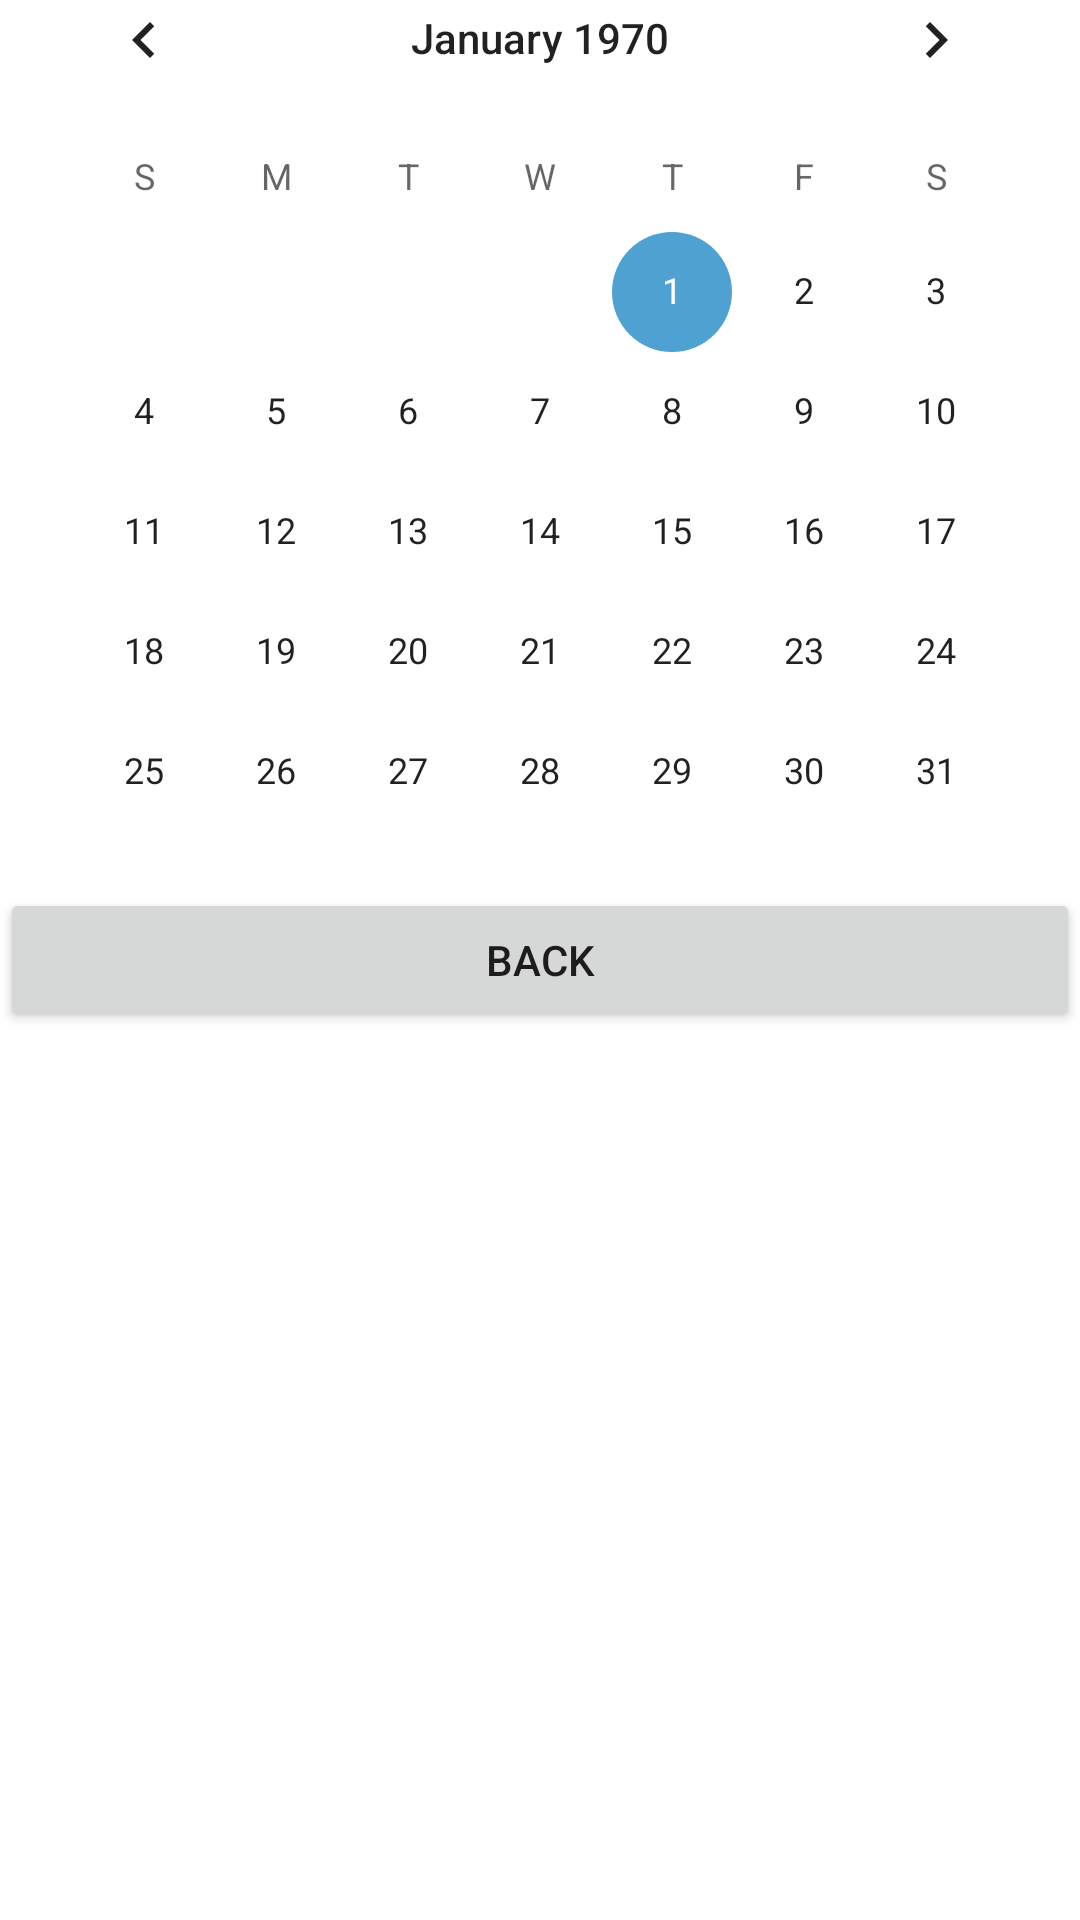

Reconstruct the res/layout file that produces this screen, plus the resources it refers to.
<!-- AndroidManifest.xml: application theme Theme.ToDoApp -->
<!-- res/layout/activity_test.xml -->
<?xml version="1.0" encoding="utf-8"?>
<androidx.constraintlayout.widget.ConstraintLayout xmlns:android="http://schemas.android.com/apk/res/android"
    xmlns:app="http://schemas.android.com/apk/res-auto"

    xmlns:tools="http://schemas.android.com/tools"
    android:layout_width="match_parent"
    android:layout_height="match_parent">

    <Button
        android:id="@+id/btn_back"
        android:layout_width="match_parent"
        android:layout_height="wrap_content"
        android:text="back"
        app:layout_constraintBottom_toBottomOf="parent"
        app:layout_constraintEnd_toEndOf="parent"
        app:layout_constraintStart_toStartOf="parent"
        app:layout_constraintTop_toTopOf="parent" />

    <CalendarView
        android:id="@+id/calendarView"
        android:layout_width="wrap_content"
        android:layout_height="wrap_content"
        app:layout_constraintBottom_toTopOf="@+id/btn_back"
        app:layout_constraintEnd_toEndOf="parent"
        app:layout_constraintStart_toStartOf="parent"
        app:layout_constraintTop_toTopOf="parent" />


</androidx.constraintlayout.widget.ConstraintLayout>
<!-- resources referenced by this layout -->
<resources>
  <style name="Theme.ToDoApp" parent="Theme.MaterialComponents.DayNight.DarkActionBar">
          
          <item name="colorPrimary">@color/darker_blue</item>
          <item name="colorPrimaryVariant">@color/sec_purple</item>
          <item name="colorOnPrimary">@color/white</item>
          
          <item name="colorSecondary">@color/teal_200</item>
          <item name="colorSecondaryVariant">@color/teal_700</item>
          <item name="colorOnSecondary">@color/black</item>
          
          <item name="android:statusBarColor" tools:targetApi="l">?attr/colorPrimaryVariant</item>
          
      </style>
  <color name="darker_blue">#4873a6</color>
  <color name="sec_purple">#524364</color>
  <color name="white">#FFFFFFFF</color>
  <color name="teal_200">#4ea1d1</color>
  <color name="teal_700">#4ea1d1</color>
  <color name="black">#FF000000</color>
</resources>
